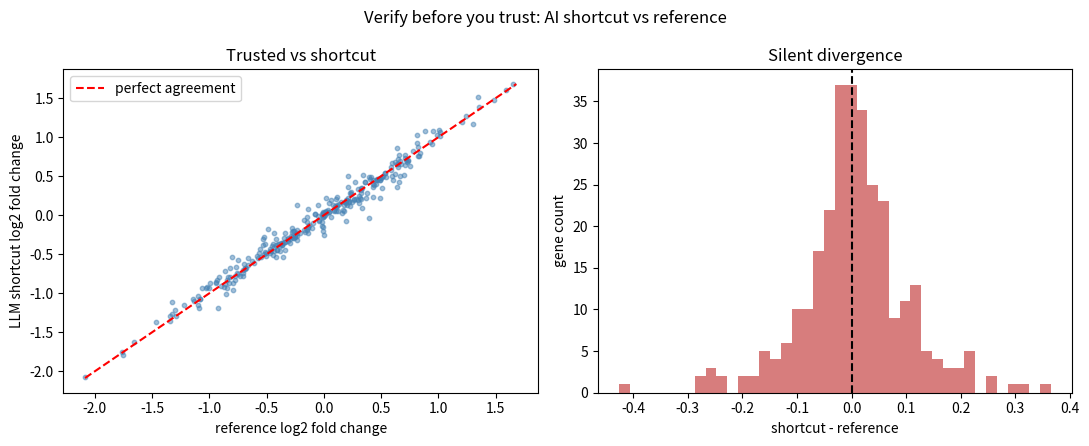

Recreate this plot in Python.
# Self-contained demo: expose where an "LLM shortcut" silently diverges from a reference
import os
import numpy as np
import pandas as pd
import matplotlib
matplotlib.use("Agg")
import matplotlib.pyplot as plt


def reference_fold_change(control, treated):
    # Trusted reference: log2 fold change on properly averaged replicates
    c = np.mean(control, axis=1)
    t = np.mean(treated, axis=1)
    return np.log2((t + 1.0) / (c + 1.0))


def llm_shortcut_fold_change(control, treated):
    # A plausible-looking but subtly wrong shortcut: averages logs instead of
    # logging the averaged ratio, which biases genes with high variance
    c = np.mean(np.log2(control + 1.0), axis=1)
    t = np.mean(np.log2(treated + 1.0), axis=1)
    return t - c


def main():
    os.makedirs("figures", exist_ok=True)
    os.makedirs("results", exist_ok=True)

    rng = np.random.default_rng(42)
    n_genes = 300
    n_reps = 3

    base = rng.gamma(shape=2.0, scale=50.0, size=n_genes)
    control = np.array([base * rng.lognormal(0.0, 0.4, n_genes) for _ in range(n_reps)]).T
    effect = rng.lognormal(0.0, 0.3, n_genes)
    treated = np.array([base * effect * rng.lognormal(0.0, 0.4, n_genes) for _ in range(n_reps)]).T

    ref = reference_fold_change(control, treated)
    shortcut = llm_shortcut_fold_change(control, treated)
    diff = shortcut - ref

    summary = pd.DataFrame({
        "metric": ["mean_ref_lfc", "mean_shortcut_lfc", "max_abs_diff", "mean_abs_diff", "n_disagree_gt_0p5"],
        "value": [
            float(np.mean(ref)),
            float(np.mean(shortcut)),
            float(np.max(np.abs(diff))),
            float(np.mean(np.abs(diff))),
            int(np.sum(np.abs(diff) > 0.5)),
        ],
    })
    summary.to_csv("results/summary.csv", index=False)

    fig, axes = plt.subplots(1, 2, figsize=(11, 4.5))
    axes[0].scatter(ref, shortcut, s=10, alpha=0.5, color="steelblue")
    lims = [min(ref.min(), shortcut.min()), max(ref.max(), shortcut.max())]
    axes[0].plot(lims, lims, "r--", label="perfect agreement")
    axes[0].set_xlabel("reference log2 fold change")
    axes[0].set_ylabel("LLM shortcut log2 fold change")
    axes[0].set_title("Trusted vs shortcut")
    axes[0].legend()

    axes[1].hist(diff, bins=40, color="indianred", alpha=0.8)
    axes[1].axvline(0.0, color="black", linestyle="--")
    axes[1].set_xlabel("shortcut - reference")
    axes[1].set_ylabel("gene count")
    axes[1].set_title("Silent divergence")

    fig.suptitle("Verify before you trust: AI shortcut vs reference")
    fig.tight_layout()
    fig.savefig("figures/demo.png", dpi=120)
    print("Wrote figures/demo.png and results/summary.csv")


if __name__ == "__main__":
    main()
